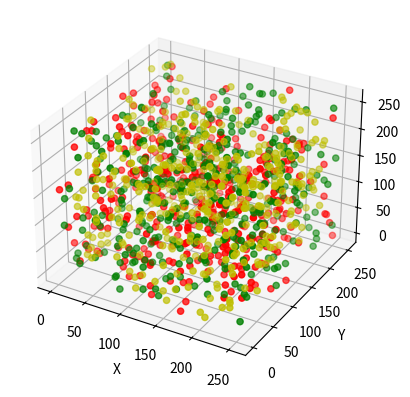

This figure's Python source:
# -*- coding: utf-8 -*-

import matplotlib.pyplot as plt
from mpl_toolkits.mplot3d import Axes3D
import numpy as np

# # 简单Demo
# fig = plt.figure()
# ax = fig.add_subplot(111, projection='3d')
# X = [1, 1, 2, 2]
# Y = [3, 4, 4, 3]
# Z = [1, 2, 1, 1]
#
# # 绘面
# ax.plot_trisurf(X, Y, Z)
# # 绘点
#
# # ax.scatter(X, Y, Z)
# plt.show()

# 绘制曲线图
# fig = plt.figure()
# ax = Axes3D(fig)
# X = np.arange(-4, 4, 0.25)
# Y = np.arange(-4, 4, 0.25)
# X, Y = np.meshgrid(X, Y)
# R = np.sqrt(X**2 + Y**2)
# Z = np.sin(R)
# # 具体函数方法可用 help(function) 查看，如：help(ax.plot_surface)
# ax.plot_surface(X, Y, Z, rstride=1, cstride=1, cmap='rainbow')
# print(X)
#
# plt.show()
#
# 绘制三维三点图
data = np.random.randint(0, 255, size=[40, 40, 40])

x, y, z = data[0], data[1], data[2]
ax = plt.subplot(111, projection='3d')  # 创建一个三维的绘图工程
#  将数据点分成三部分画，在颜色上有区分度
ax.scatter(x[:10], y[:10], z[:10], c='y')  # 绘制数据点
ax.scatter(x[10:20], y[10:20], z[10:20], c='r')
ax.scatter(x[30:40], y[30:40], z[30:40], c='g')

ax.set_zlabel('Z')  # 坐标轴
ax.set_ylabel('Y')
ax.set_xlabel('X')
plt.show()

#绘制函数
# fig = plt.figure()
# ax = Axes3D(fig)
# x = np.arange(-1, 1, 0.001)
# y = np.arange(-1, 1, 0.001)
# # z = np(x**2) + np(y**2) + np(x*y) + np(x) + np(y) + np(1)
# z = np.sqrt(x**2 + y**2 + x*y + x + y + 1)
# # y = [1/(1 + np.exp(-i)) for i in x]
#
# ax.plot_surface(x, y, z,rstride=1, cstride=1, cmap='rainbow')
# ax.set_zlabel('Z')  # 坐标轴
# ax.set_ylabel('Y')
# ax.set_xlabel('X')
# plt.show()

fig = plt.figure()
ax = Axes3D(fig)
X = np.arange(-10, 10, 0.04)
Y = np.arange(-10, 10, 0.04)
X, Y = np.meshgrid(X, Y)
Z = (X**2 + Y**2 + X*Y + X + Y + 1)
# X, Y = np.meshgrid(X, Y)
# R = np.sqrt(X**2 + Y**2)
# Z = np.sin(R)
# 具体函数方法可用 help(function) 查看，如：help(ax.plot_surface)
ax.plot_surface(X, Y, Z, rstride=1, cstride=1, cmap='rainbow')

plt.show()




